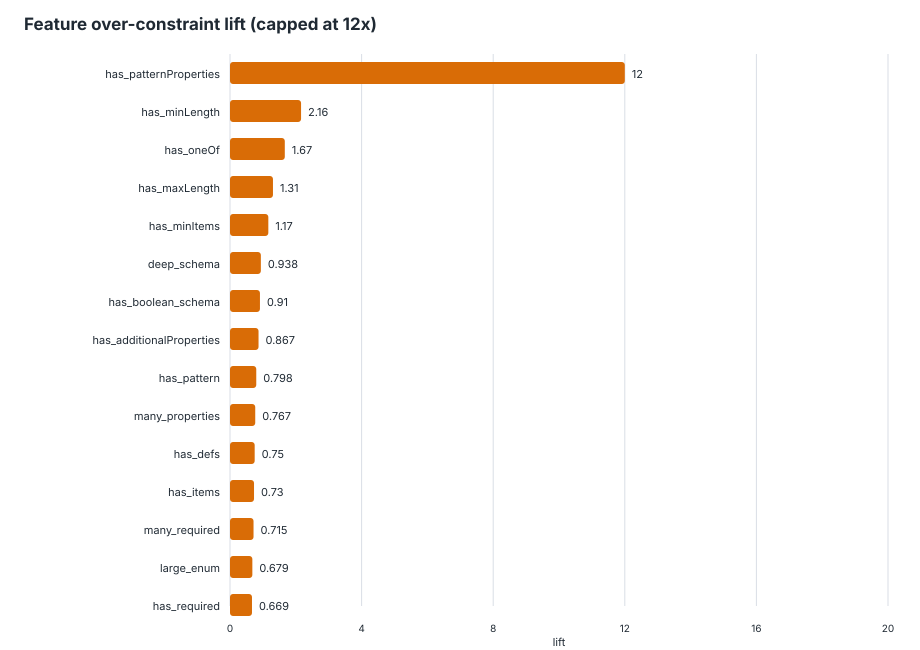

Source data for this figure (header and first rows):
feature, schemas_with_feature, schemas_without_feature, over_with_feature, over_without_feature, over_denominator_with, over_denominator_without, over_rate_with, over_rate_without, lift, delta, support, global_over_rate, eligible_lift
has_patternProperties, 22, 343, 31, 28, 33, 422, 0.9394, 0.06635, 14.16, 0.873, 0.06027, 0.1297, true
has_minLength, 28, 337, 9, 50, 35, 420, 0.2571, 0.119, 2.16, 0.1381, 0.07671, 0.1297, true
has_oneOf, 46, 319, 13, 46, 66, 389, 0.197, 0.1183, 1.666, 0.07872, 0.126, 0.1297, true
has_maxLength, 22, 343, 4, 55, 24, 431, 0.1667, 0.1276, 1.306, 0.03906, 0.06027, 0.1297, true
has_minItems, 15, 350, 3, 56, 20, 435, 0.15, 0.1287, 1.165, 0.02126, 0.0411, 0.1297, true
deep_schema, 29, 336, 6, 53, 49, 406, 0.1224, 0.1305, 0.938, -0.008093, 0.07945, 0.1297, true
has_boolean_schema, 112, 253, 19, 40, 156, 299, 0.1218, 0.1338, 0.9104, -0.01198, 0.3068, 0.1297, true
has_additionalProperties, 116, 249, 19, 40, 161, 294, 0.118, 0.1361, 0.8674, -0.01804, 0.3178, 0.1297, true
has_pattern, 33, 332, 4, 55, 38, 417, 0.1053, 0.1319, 0.7981, -0.02663, 0.09041, 0.1297, true
many_properties, 29, 336, 5, 54, 49, 406, 0.102, 0.133, 0.7672, -0.03096, 0.07945, 0.1297, true
has_defs, 33, 332, 5, 54, 50, 405, 0.1, 0.1333, 0.75, -0.03333, 0.09041, 0.1297, true
has_items, 67, 298, 9, 50, 90, 365, 0.1, 0.137, 0.73, -0.03699, 0.1836, 0.1297, true
many_required, 26, 339, 4, 55, 42, 413, 0.09524, 0.1332, 0.7152, -0.03793, 0.07123, 0.1297, true
large_enum, 29, 336, 4, 55, 44, 411, 0.09091, 0.1338, 0.6793, -0.04291, 0.07945, 0.1297, true
has_required, 140, 225, 19, 40, 189, 266, 0.1005, 0.1504, 0.6685, -0.04985, 0.3836, 0.1297, true
has_minimum, 21, 344, 2, 57, 24, 431, 0.08333, 0.1323, 0.6301, -0.04892, 0.05753, 0.1297, true
has_properties, 265, 100, 33, 26, 346, 109, 0.09538, 0.2385, 0.3998, -0.1432, 0.726, 0.1297, true
has_enum, 86, 279, 5, 54, 114, 341, 0.04386, 0.1584, 0.277, -0.1145, 0.2356, 0.1297, true
has_default, 29, 336, 0, 59, 33, 422, 0, 0.1398, 0, -0.1398, 0.07945, 0.1297, true
has_allOf, 21, 344, 0, 59, 34, 421, 0, 0.1401, 0, -0.1401, 0.05753, 0.1297, true
has_anyOf, 26, 339, 0, 59, 36, 419, 0, 0.1408, 0, -0.1408, 0.07123, 0.1297, true
has_minProperties, 3, 362, 3, 56, 5, 450, 0.6, 0.1244, 4.821, 0.4756, 0.008219, 0.1297, false
has_maxItems, 5, 360, 2, 57, 6, 449, 0.3333, 0.1269, 2.626, 0.2064, 0.0137, 0.1297, false
has_not, 7, 358, 2, 57, 8, 447, 0.25, 0.1275, 1.961, 0.1225, 0.01918, 0.1297, false
has_ref, 10, 355, 2, 57, 14, 441, 0.1429, 0.1293, 1.105, 0.01361, 0.0274, 0.1297, false
has_type, 357, 8, 56, 3, 444, 11, 0.1261, 0.2727, 0.4625, -0.1466, 0.9781, 0.1297, false
has_multipleOf, 2, 363, 0, 59, 2, 453, 0, 0.1302, 0, -0.1302, 0.005479, 0.1297, false
has_maximum, 8, 357, 0, 59, 8, 447, 0, 0.132, 0, -0.132, 0.02192, 0.1297, false
